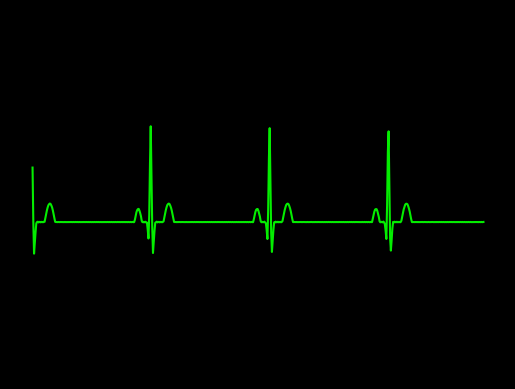

This figure's Python source:
import numpy as np
import math
import matplotlib.pyplot as plt
import random
plt.style.use('dark_background')

#pwav
def p_wav(x,a_pwav,d_pwav,t_pwav,li):
    l=li
    a=a_pwav

    for i in range(len(x)):
        x[i]=x[i]+t_pwav-0.035

    b=(2*l)/d_pwav
    n=100
    p1=1/l



    p2=np.zeros(len(x))

    #harm1=np.empty(shape= (0,600),dtype= (float))
    harm1=np.zeros(len(x))
    #print(p2)
    #print(harm1)
    #len(p2)
    #len(harm1)
    for j in range(n+1):
        for i in range(600):
            harm1[i] = (((math.sin((math.pi/(2*b))*(b-(2*(j+1)))))/(b-(2*(j+1)))+(math.sin((math.pi/(2*b))*(b+(2*(j+1)))))/(b+(2*(j+1))))*(2/math.pi))*math.cos(((j+1)*math.pi*x[i])/l)
            
            p2[i]=p2[i]+harm1[i]
        #print(type(p2))
    #print(p2)
    pwav=p2.copy()
    pwav=pwav*a
    return pwav

#qwav
def q_wav(x,a_qwav,d_qwav,t_qwav,li):
    l=li
    for i in range(len(x)):
        x[i]=x[i]+t_qwav-0.05

    #x=x + t_qwav-0.05
    a=a_qwav
    b=(2*l)/d_qwav
    n=100
    q1=(a/(2*b))*(2-b)
    q2=[]

    q2=np.zeros(len(x))

    harm5=[]
    harm5=np.zeros(len(x))

    for j in range(n+1):
        for i in range(600):
            harm5[i]=(((2*b*a)/((j+1)*(j+1)*math.pi*math.pi))*(1-math.cos(((j+1)*math.pi)/b)))*math.cos(((j+1)*math.pi*x[i])/l)
            q2[i]=q2[i]+harm5[i]
            
            
        #print(type(p2))

    qwav=q2.copy()
    qwav=qwav*(-1)
    return qwav

#qrs
def qrs_wav(x,a_qrswav,d_qrswav,li):
    l=li
    a=a_qrswav
    b=(2*l)/d_qrswav
    n=100
    qrs1=(a/(2*b))*(2-b)
    qrs2=[]

    harm=[]

    qrs2=np.zeros(len(x))
    harm=np.zeros(len(x))

    for j in range(n+1):
        for i in range(600):       
            harm[i]=(((2*b*a)/((j+1)*(j+1)*math.pi*math.pi))*(1-math.cos(((j+1)*math.pi)/b)))*math.cos(((j+1)*math.pi*x[i])/l)
            qrs2[i]=qrs2[i]+harm[i]


    
    qrswav=qrs2.copy()
    #qrswav=[(qrs1+x+1) for x in qrswav]
    for i in range(600):
        qrswav[i]=qrswav[i] + qrs1+1
    return qrswav

#swav
def s_wav(x,a_swav,d_swav,t_swav,li):
    l=li  
    
    for i in range(len(x)):
        x[i]=x[i]-t_swav+0.035
    #x=x-t_swav+0.035

    a=a_swav
    b=(2*l)/d_swav
    n=100
    s1=(a/(2*b))*(2-b)
    s2=[]
    harm3=[]

    s2=np.zeros(len(x))
    harm3=np.zeros(len(x))

    for j in range(n+1):
        for i in range(600):       
            
            harm3[i]=(((2*b*a)/((j+1)*(j+1)*math.pi*math.pi))*(1-math.cos(((j+1)*math.pi)/b)))*math.cos(((j+1)*math.pi*x[i])/l)
            s2[i]=s2[i]+harm3[i]


    #swav=-1*(s2)

    swav=s2.copy()
    swav=swav*(-1)
    return swav

#twav
def t_wav(x,a_twav,d_twav,t_twav,li):
    l=li
    a=a_twav

    for i in range(len(x)):
        x[i]=x[i]-t_twav-0.04
    #x=x-t_twav-0.04
    b=(2*l)/d_twav
    n=100
    t1=1/l
    t2=[]
    harm2=[]

    t2=np.zeros(len(x))
    harm2=np.zeros(len(x))

    for j in range(n+1):
        for i in range(600):
            
            harm2[i]=(((math.sin((math.pi/(2*b))*(b-(2*(j+1)))))/(b-(2*(j+1)))+(math.sin((math.pi/(2*b))*(b+(2*(j+1)))))/(b+(2*(j+1))))*(2/math.pi))*math.cos(((j+1)*math.pi*x[i])/l)
            t2[i]=t2[i]+harm2[i]


    twav=t2.copy()
    twav=twav*a
    #twav1=t2
    #twav=a*twav1
    return twav


x=np.arange(0.01,6+0.01,0.01)
#print (a)
rate=random.randrange(1,40,1)
li=30/rate
    
a_pwav=0.25
d_pwav=0.10
t_pwav=0.2  

a_qwav=0.4
d_qwav=0.06
t_qwav=0.07

a_qrswav=2.1
d_qrswav=0.05

a_swav=0.6
d_swav=0.06
t_swav=0.065

a_twav=0.35
d_twav=0.14
t_twav=0.2

#pwav output
x1=np.arange(0.01,6+0.01,0.01)
#print(x1)
pwav=p_wav(x1,a_pwav,d_pwav,t_pwav,li)

#qwav output
x2=np.arange(0.01,6+0.01,0.01)
#print(x2)
qwav=q_wav(x2,a_qwav,d_qwav,t_qwav,li)

#qrswav output
x3=np.arange(0.01,6+0.01,0.01)
#print(x3)
qrswav=qrs_wav(x3,a_qrswav,d_qrswav,li)

#swav output
x4=np.arange(0.01,6+0.01,0.01)
#print(x4)
swav=s_wav(x4,a_swav,d_swav,t_swav,li)

#twav output
x5=np.arange(0.01,6+0.01,0.01)
#print(x5)
twav=t_wav(x5,a_twav,d_twav,t_twav,li)

#ecg output
ecg=np.zeros(len(x))

for i in range(600):
    ecg[i]=pwav[i]+qwav[i]+qrswav[i]+twav[i]+swav[i]

a=np.arange(0.01,6+0.01,0.01)

axes = plt.gca()
#axes.set_xlim([xmin,xmax])
ymin=-3
ymax=4
axes.set_ylim([ymin,ymax])

plt.plot(a,ecg,color="#04ed00")
ax = plt.gca()
ax.axes.xaxis.set_visible(False)
ax.axes.yaxis.set_visible(False)
ax.axis("off")

manager = plt.get_current_fig_manager()
manager.full_screen_toggle()
plt.show()
#plot(x,ecg)
